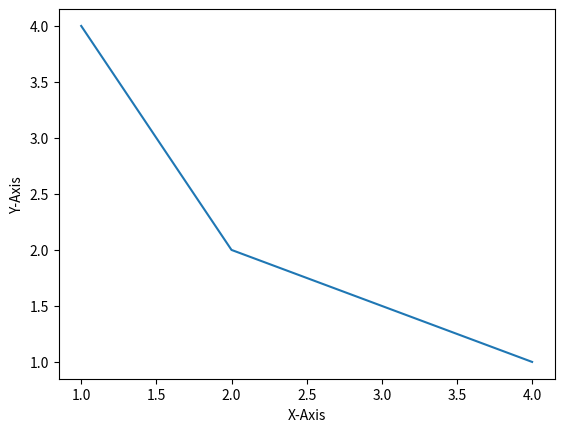

Here is the Python script that generated this plot:
import matplotlib.pyplot as plt

y = [1,2,4]
x = [4,2,1]
plt.plot(x,y)
plt.ylabel("Y-Axis")
plt.xlabel("X-Axis")

plt.show()